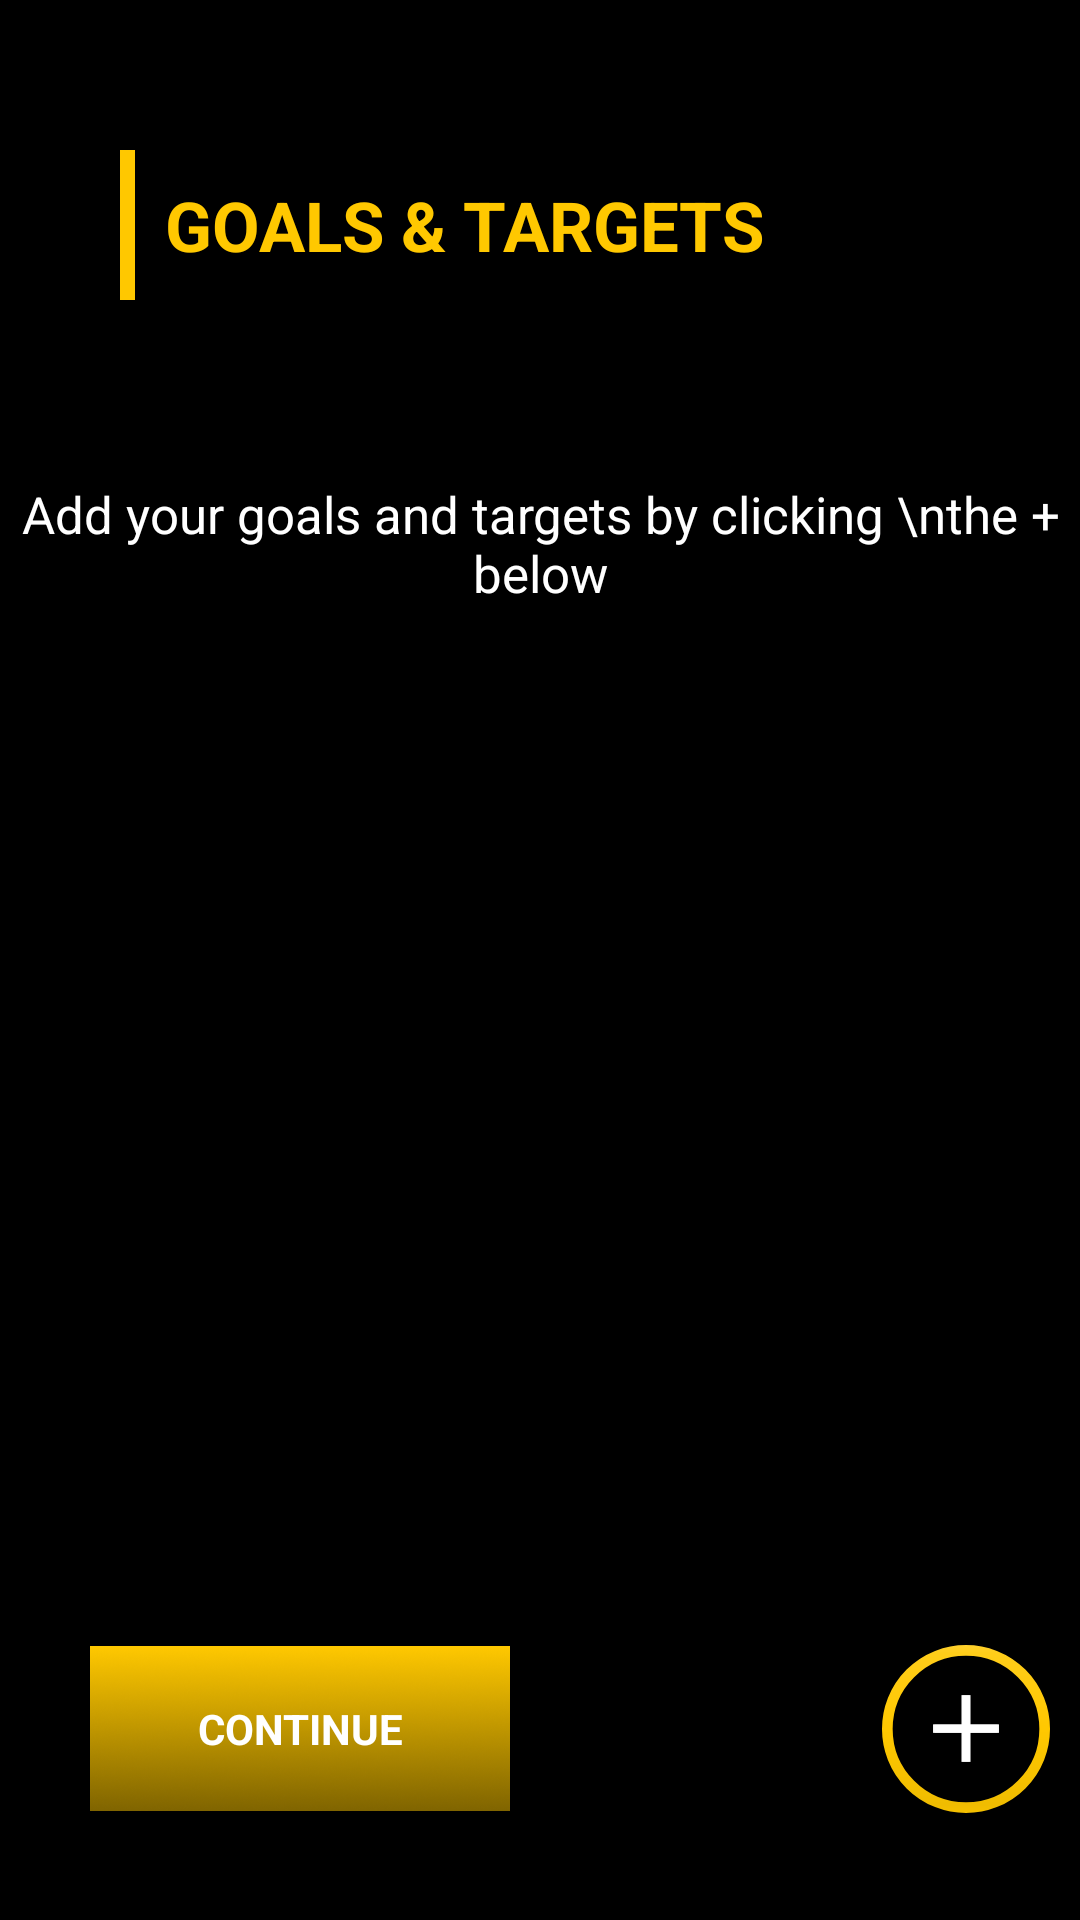

Here is an Android app screen rendered from its layout file. Give the layout XML and the strings, colors and styles it references.
<!-- AndroidManifest.xml: application theme Theme.Valucit -->
<!-- res/layout/fragment_goals_and_target.xml -->
<?xml version="1.0" encoding="utf-8"?>
<layout xmlns:android="http://schemas.android.com/apk/res/android"
    xmlns:tools="http://schemas.android.com/tools"
    xmlns:app="http://schemas.android.com/apk/res-auto"
    tools:context=".ui.fragment.GoalsAndTargetsFragment">

    <data>

    </data>

    <androidx.core.widget.NestedScrollView
        android:layout_width="match_parent"
        android:layout_height="match_parent"
        android:fillViewport="true"
        android:fitsSystemWindows="true"
        android:background="@color/black"
        >
        
        <androidx.constraintlayout.widget.ConstraintLayout
            android:layout_width="match_parent"
            android:layout_height="match_parent">

            <androidx.constraintlayout.widget.ConstraintLayout
                android:id="@+id/constraintLayout2"
                android:layout_width="match_parent"
                android:layout_height="wrap_content"
                app:layout_constraintEnd_toEndOf="parent"
                app:layout_constraintStart_toStartOf="parent"
                app:layout_constraintTop_toTopOf="parent">


                <ImageView
                    android:id="@+id/imageView"
                    android:layout_width="match_parent"
                    android:layout_height="150dp"
                    android:scaleType="fitXY"
                    android:src="@drawable/auth_header"
                    app:layout_constraintStart_toStartOf="parent"
                    app:layout_constraintTop_toTopOf="parent" />

                <View
                    android:id="@+id/view4"
                    android:layout_width="@dimen/dimen_5dp"
                    android:layout_height="50dp"
                    android:layout_marginStart="40dp"
                    android:background="@color/yellow"
                    android:orientation="vertical"
                    app:layout_constraintBottom_toBottomOf="@+id/textView2"
                    app:layout_constraintStart_toStartOf="parent"
                    app:layout_constraintTop_toTopOf="@+id/textView2" />

                <TextView
                    android:id="@+id/textView2"
                    android:layout_width="wrap_content"
                    android:layout_height="wrap_content"
                    android:backgroundTint="@color/yellow"
                    android:gravity="start"
                    android:text="@string/goals_amp_targets"
                    android:layout_marginStart="@dimen/margin_10"
                    android:textColor="@color/yellow"
                    android:textSize="23sp"
                    android:textStyle="bold"
                    app:layout_constraintBottom_toBottomOf="parent"
                    app:layout_constraintStart_toEndOf="@+id/view4"
                    app:layout_constraintTop_toTopOf="parent" />

            </androidx.constraintlayout.widget.ConstraintLayout>

            <androidx.constraintlayout.widget.ConstraintLayout
                android:id="@+id/constraintLayout10"
                android:layout_width="wrap_content"
                android:layout_height="wrap_content"
                android:layout_marginTop="@dimen/margin_10"
                app:layout_constraintEnd_toEndOf="parent"
                app:layout_constraintStart_toStartOf="@+id/constraintLayout2"
                app:layout_constraintTop_toBottomOf="@+id/constraintLayout2">

                <TextView
                    android:layout_width="wrap_content"
                    android:layout_height="wrap_content"
                    android:gravity="center"
                    android:text="Add your goals and targets by clicking \nthe + below"
                    android:textColor="@color/white"
                    android:textSize="@dimen/dimen_17sp"
                    app:layout_constraintEnd_toEndOf="parent"
                    app:layout_constraintStart_toStartOf="parent"
                    app:layout_constraintTop_toTopOf="parent" />
            </androidx.constraintlayout.widget.ConstraintLayout>

            <androidx.constraintlayout.widget.ConstraintLayout
                android:id="@+id/constraintLayout16"
                android:layout_width="0dp"
                android:layout_height="wrap_content"
                android:layout_marginStart="@dimen/margin_20"
                android:layout_marginTop="@dimen/margin_10"
                app:layout_constraintEnd_toEndOf="parent"
                app:layout_constraintStart_toStartOf="parent"
                app:layout_constraintTop_toBottomOf="@+id/constraintLayout10">

                <androidx.recyclerview.widget.RecyclerView
                    android:id="@+id/goals_and_target_recycler_view"
                    android:layout_width="0dp"
                    android:layout_height="wrap_content"
                    app:layout_constraintEnd_toEndOf="parent"
                    app:layout_constraintStart_toStartOf="parent"
                    app:layout_constraintTop_toTopOf="parent" />
            </androidx.constraintlayout.widget.ConstraintLayout>
            <androidx.constraintlayout.widget.Guideline
                android:id="@+id/guideline2"
                android:layout_width="wrap_content"
                android:layout_height="wrap_content"
                android:orientation="vertical"
                app:layout_constraintGuide_percent="0.5" />

            <androidx.constraintlayout.widget.Guideline
                android:id="@+id/guideline3"
                android:layout_width="wrap_content"
                android:layout_height="wrap_content"
                android:orientation="horizontal"
                app:layout_constraintGuide_percent="0.8" />


            <TextView
                android:id="@+id/continue_btn"
                android:layout_width="0dp"
                android:layout_height="55dp"
                android:layout_margin="@dimen/margin_10"
                android:background="@drawable/btn_bg"
                android:gravity="center"
                android:text="CONTINUE"
                android:textColor="@color/white"
                android:textStyle="bold"
                app:layout_constraintBottom_toBottomOf="parent"
                app:layout_constraintEnd_toStartOf="@+id/guideline2"
                app:layout_constraintStart_toStartOf="@+id/constraintLayout16"
                app:layout_constraintTop_toTopOf="@+id/guideline3" />

            <com.google.android.material.floatingactionbutton.FloatingActionButton
                android:id="@+id/add_goals"
                android:layout_width="wrap_content"
                android:layout_height="wrap_content"
                app:layout_constraintBottom_toBottomOf="@+id/continue_btn"
                android:layout_marginEnd="@dimen/margin_10"
                app:borderWidth="@dimen/dimen_2dp"
                android:src="@drawable/plus"
                app:tint="@color/white"
                android:backgroundTint="@android:color/transparent"
                app:backgroundTint="@color/yellow"
                app:layout_constraintEnd_toEndOf="parent"
                app:layout_constraintTop_toTopOf="@+id/continue_btn" />


        </androidx.constraintlayout.widget.ConstraintLayout>
    </androidx.core.widget.NestedScrollView>

</layout>
<!-- resources referenced by this layout -->
<resources>
  <color name="black">#000000</color>
  <color name="white">#FFFFFFFF</color>
  <color name="yellow">#FFC800</color>
  <dimen name="dimen_17sp">17sp</dimen>
  <dimen name="dimen_2dp">2.6999817dip</dimen>
  <dimen name="dimen_5dp">5.0dip</dimen>
  <dimen name="margin_10">10dp</dimen>
  <dimen name="margin_20">20dp</dimen>
  <!-- drawable btn_bg: png bitmap (drawable, 37174 bytes) -->
  <!-- drawable plus (drawable) -->
  <vector xmlns:android="http://schemas.android.com/apk/res/android"
      xmlns:aapt="http://schemas.android.com/aapt"
      android:width="20dp"
      android:height="22dp"
      android:viewportWidth="20"
      android:viewportHeight="22">
    <path
        android:pathData="M19.939,12.136H11.347V21.016H8.659V12.136H0.067V9.592H8.659V0.712H11.347V9.592H19.939V12.136Z">
      <aapt:attr name="android:fillColor">
        <gradient 
            android:startX="-4.5"
            android:startY="12"
            android:endX="24.5"
            android:endY="12"
            android:type="linear">
          <item android:offset="0" android:color="#FFFFFFFF"/>
          <item android:offset="1" android:color="#FF999999"/>
        </gradient>
      </aapt:attr>
    </path>
    <path
        android:pathData="M19.939,12.136H11.347V21.016H8.659V12.136H0.067V9.592H8.659V0.712H11.347V9.592H19.939V12.136Z"
        android:fillColor="#ffffff"/>
  </vector>
  <string name="goals_amp_targets">GOALS &amp; TARGETS</string>
  <style name="Theme.Valucit" parent="Theme.MaterialComponents.DayNight.NoActionBar">
          
          <item name="colorPrimary">@color/black</item>
          <item name="colorPrimaryVariant">@color/black</item>
          <item name="colorOnPrimary">@color/white</item>
          
          <item name="colorSecondary">@color/teal_200</item>
          <item name="colorSecondaryVariant">@color/teal_700</item>
          <item name="colorOnSecondary">@color/black</item>
          <item name="drawerArrowStyle">@style/DrawerHamburgerStyle</item>
          
          <item name="android:statusBarColor">?attr/colorPrimaryVariant</item>
          
  
          <item name="colorOnSurface">@color/yellow</item>
  
      </style>
  <color name="teal_200">#FF03DAC5</color>
  <color name="teal_700">#FF018786</color>
  <style name="DrawerHamburgerStyle" parent="@style/Widget.AppCompat.DrawerArrowToggle">
          <item name="spinBars">true</item>
          <item name="color">@color/yellow</item>
      </style>
</resources>
